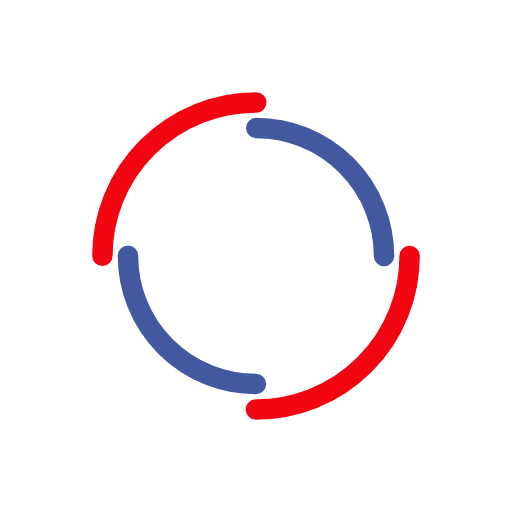
t = 0.00 s
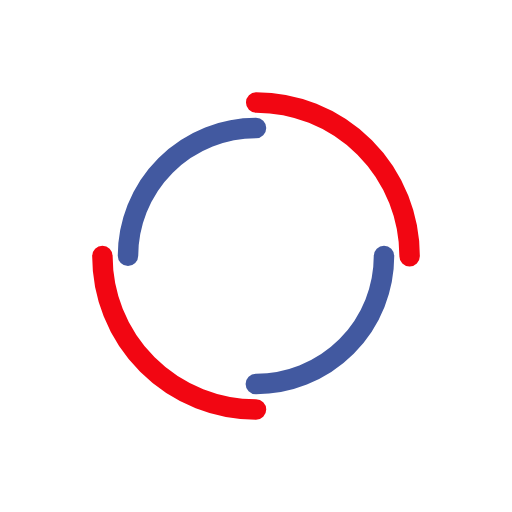
t = 0.43 s
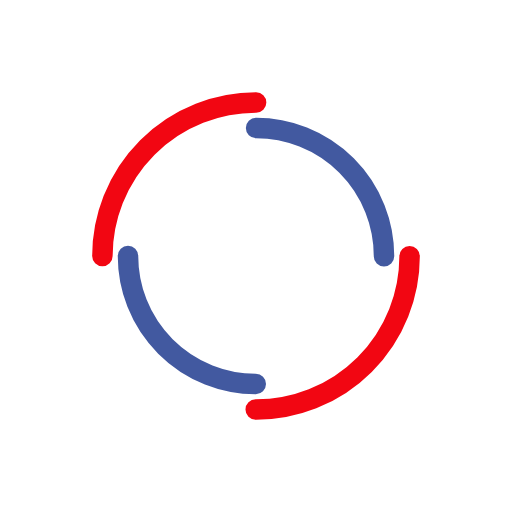
t = 0.85 s
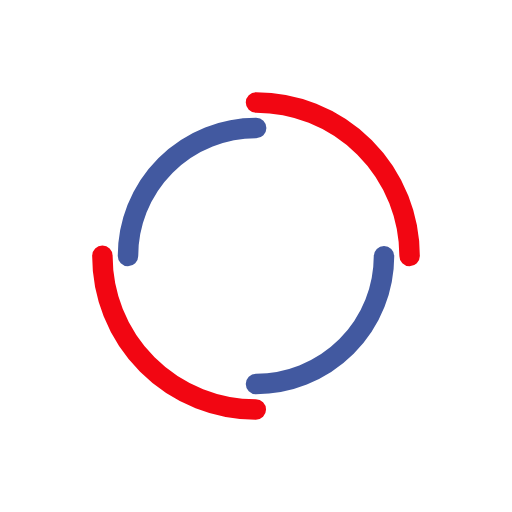
t = 1.28 s

The animated SVG that drew these frames (rendered in a browser with its animation timeline set to each time). Animation: 2 SMIL elements (animateTransform=2); one cycle of 1.70 s, repeats indefinitely.

<svg width="78px" height="78px" xmlns="http://www.w3.org/2000/svg" viewBox="0 0 100 100" preserveAspectRatio="xMidYMid" class="lds-double-ring" style="animation-play-state: running; animation-delay: 0s; background: none;"><circle cx="50" cy="50" ng-attr-r="{{config.radius}}" ng-attr-stroke-width="{{config.width}}" ng-attr-stroke="{{config.c1}}" ng-attr-stroke-dasharray="{{config.dasharray}}" fill="none" stroke-linecap="round" r="30" stroke-width="4" stroke="#f20612" stroke-dasharray="47.12388980384689 47.12388980384689" transform="rotate(148.235 50 50)" style="animation-play-state: running; animation-delay: 0s;"><animateTransform attributeName="transform" type="rotate" calcMode="linear" values="0 50 50;360 50 50" keyTimes="0;1" dur="1.7s" begin="0s" repeatCount="indefinite" style="animation-play-state: running; animation-delay: 0s;"></animateTransform></circle><circle cx="50" cy="50" ng-attr-r="{{config.radius2}}" ng-attr-stroke-width="{{config.width}}" ng-attr-stroke="{{config.c2}}" ng-attr-stroke-dasharray="{{config.dasharray2}}" ng-attr-stroke-dashoffset="{{config.dashoffset2}}" fill="none" stroke-linecap="round" r="25" stroke-width="4" stroke="#4259a0" stroke-dasharray="39.269908169872416 39.269908169872416" stroke-dashoffset="39.269908169872416" transform="rotate(-148.235 50 50)" style="animation-play-state: running; animation-delay: 0s;"><animateTransform attributeName="transform" type="rotate" calcMode="linear" values="0 50 50;-360 50 50" keyTimes="0;1" dur="1.7s" begin="0s" repeatCount="indefinite" style="animation-play-state: running; animation-delay: 0s;"></animateTransform></circle></svg>